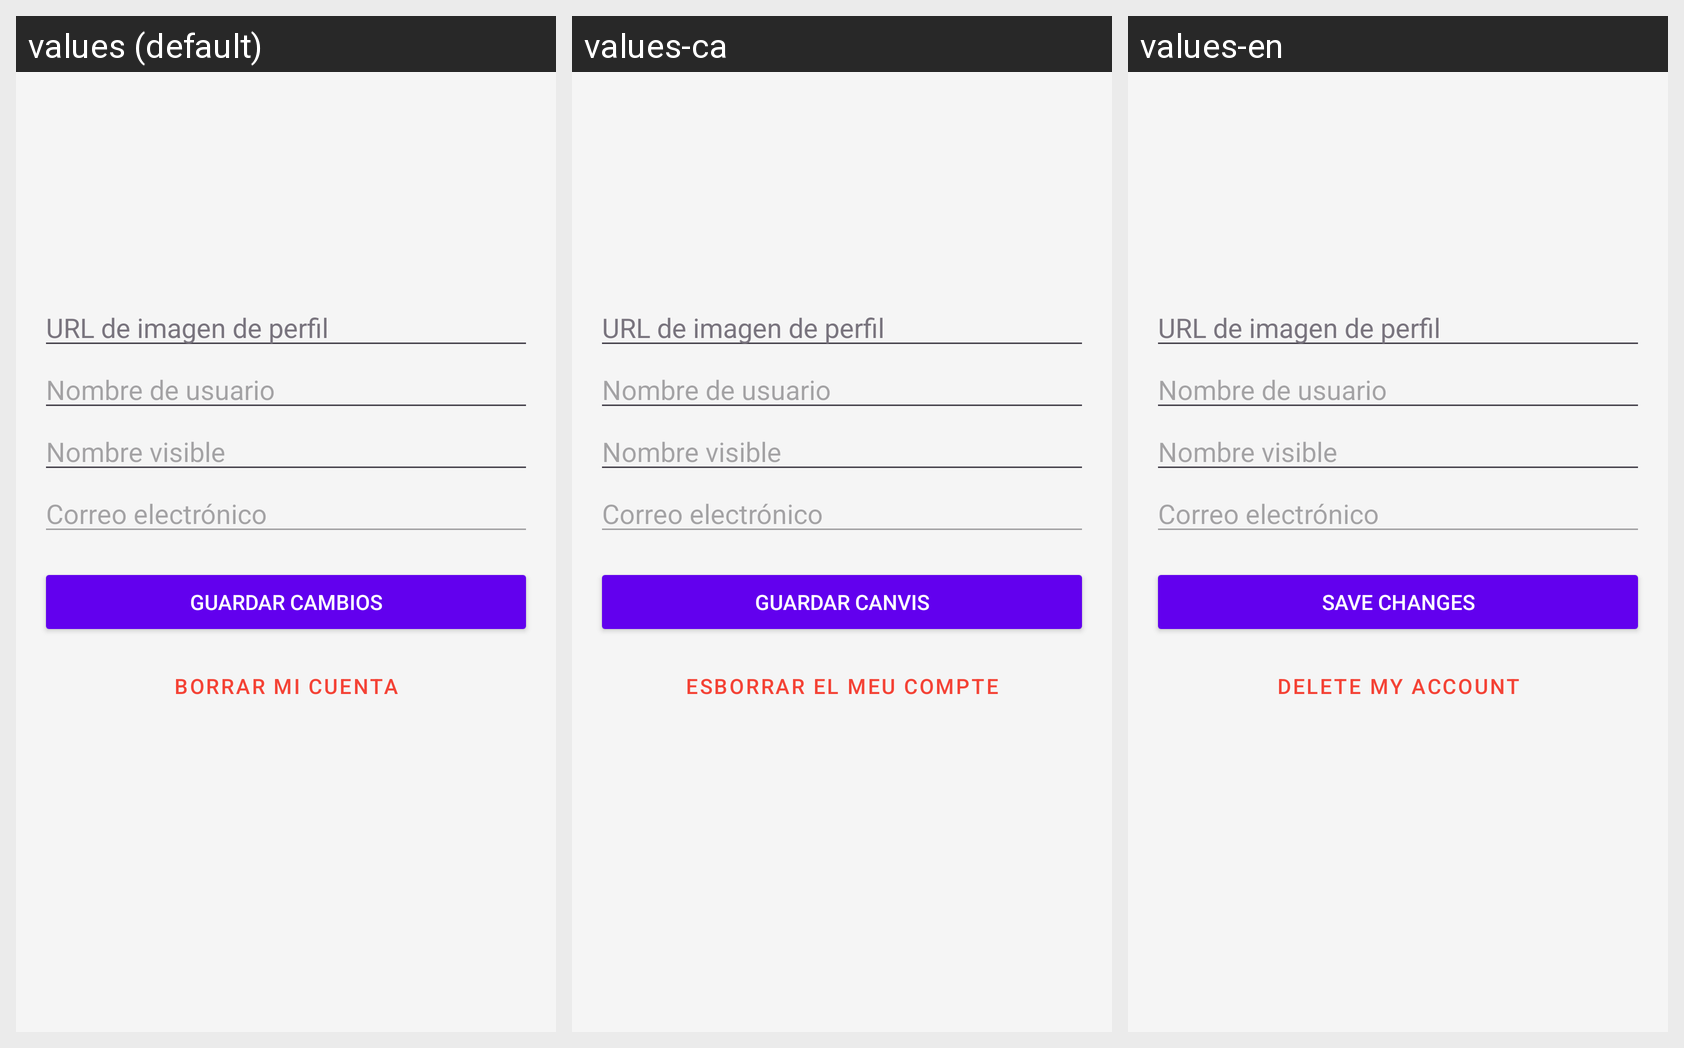

The same Android screen rendered under several of its app's locales, left to right. List the strings drawn on it with the default value and each locale's translation.
Android screen res/layout/fragment_profile.xml rendered under 3 locales, left to right: values (default), values-ca, values-en. Device: Nexus 5 (rendered at 1080×1920; each locale shown at half size, 540×960, under a caption strip naming it); theme Theme.TemporisAndroidApp.
Strings drawn on this screen, with the default value and each locale's value (text and hints the layout hard-codes, and strings that could not be matched under every locale, appear in the picture but are not listed):

save_changes_button
  values: Guardar cambios
  values-ca: Guardar canvis
  values-en: Save changes

delete_account_button
  values: Borrar mi cuenta
  values-ca: Esborrar el meu compte
  values-en: Delete my account
